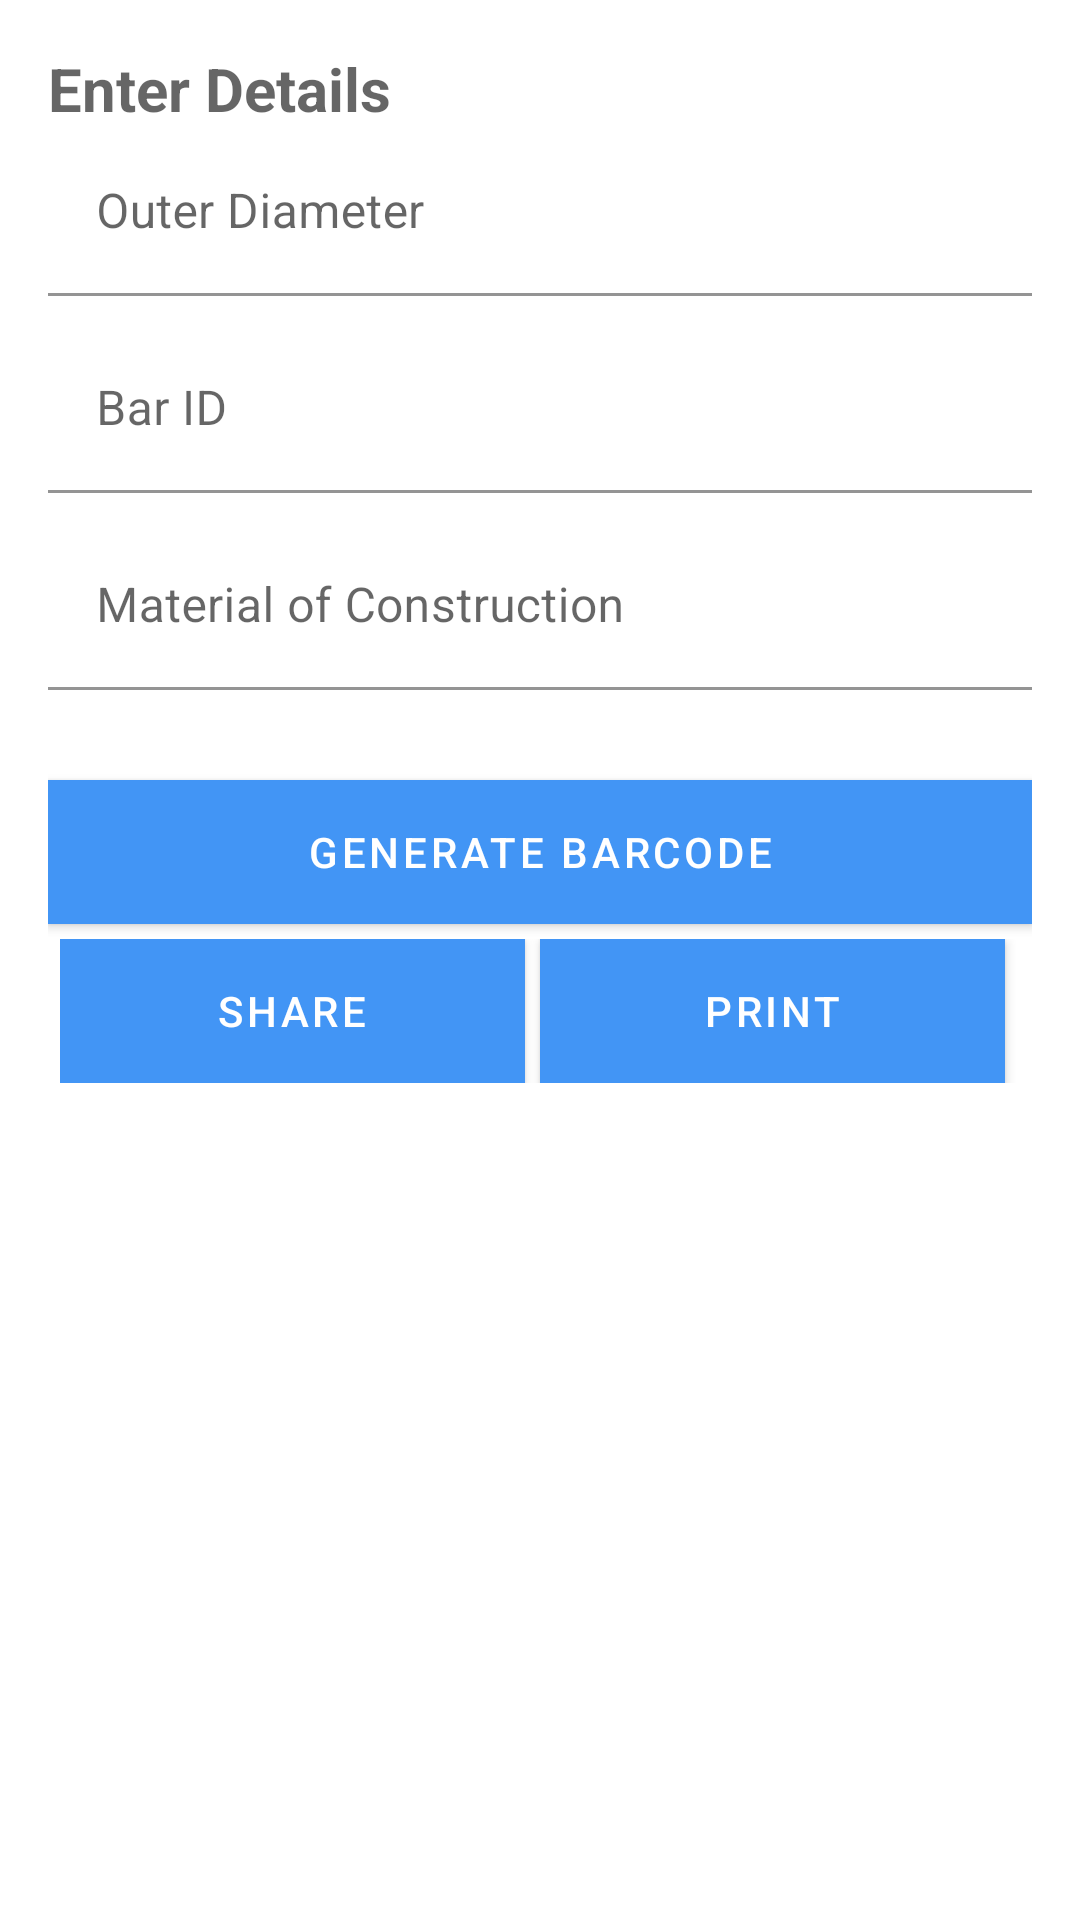

Android layout source for this screen:
<!-- AndroidManifest.xml: application theme Theme.IndiTechValves -->
<!-- res/layout/fragment_forged_bar.xml -->
<?xml version="1.0" encoding="utf-8"?>
<LinearLayout xmlns:android="http://schemas.android.com/apk/res/android"
    xmlns:app="http://schemas.android.com/apk/res-auto"
    xmlns:tools="http://schemas.android.com/tools"
    android:layout_width="match_parent"
    android:layout_height="match_parent"
    android:padding="16dp"
    android:orientation="vertical"
    android:background="@color/white">

            <TextView
                android:layout_width="wrap_content"
                android:layout_height="wrap_content"
                android:layout_marginBottom="@dimen/activity_vertical_margin"
                android:text="@string/enter_details"
                android:textAppearance="?android:textAppearanceMedium"
                android:textStyle="bold"
                android:textSize="20sp"/>

        <com.google.android.material.textfield.TextInputLayout
            android:layout_width="match_parent"
            android:layout_height="wrap_content">

            <EditText
                android:id="@+id/outer_diamter"
                android:layout_width="match_parent"
                android:layout_height="wrap_content"
                android:layout_marginBottom="10dp"
                android:background="@color/white"
                android:hint="Outer Diameter"
                android:inputType="text"
                android:textColor="@android:color/black"
                android:textColorHint="@android:color/black" />
        </com.google.android.material.textfield.TextInputLayout>

        <com.google.android.material.textfield.TextInputLayout
            android:layout_width="match_parent"
            android:layout_height="wrap_content">

            <EditText
                android:id="@+id/bar_id"
                android:layout_width="fill_parent"
                android:layout_height="wrap_content"
                android:layout_marginBottom="10dp"
                android:background="@color/white"
                android:hint="Bar ID"
                android:inputType="text"
                android:textColor="@android:color/black"
                android:textColorHint="@android:color/black" />
        </com.google.android.material.textfield.TextInputLayout>


        <com.google.android.material.textfield.TextInputLayout
            android:layout_width="match_parent"
            android:layout_height="wrap_content">

            <EditText
                android:id="@+id/material_of_construction"
                android:layout_width="match_parent"
                android:layout_height="wrap_content"
                android:layout_marginBottom="10dp"
                android:background="@color/white"
                android:hint="Material of Construction"
                android:inputType="textEmailAddress"
                android:textColor="@android:color/black"
                android:textColorHint="@android:color/black" />
        </com.google.android.material.textfield.TextInputLayout>


    <Button
        android:id="@+id/generate_barcode"
        android:layout_width="fill_parent"
        android:layout_height="wrap_content"
        android:layout_marginTop="20dip"
        android:background="@color/teal_200"
        android:text="Generate Barcode"
        android:textColor="@android:color/white" />
    <LinearLayout
        android:orientation="horizontal"
        android:paddingLeft="4.0dip"
        android:paddingTop="5.0dip"
        android:paddingRight="4.0dip"
        android:paddingBottom="1.0dip"
        android:layout_width="fill_parent" android:layout_height="wrap_content">

        <Button
            android:id="@+id/shareBar"
            android:layout_marginEnd="5dp"
            android:layout_width="0.0dip"
            android:layout_height="fill_parent"
            android:text="@string/share"
            android:background="@color/teal_200"
            android:layout_weight="1.0" />

        <Button
            android:layout_marginEnd="5dp"
            android:id="@+id/printBar"
            android:layout_width="0.0dip"
            android:layout_height="fill_parent"
            android:text="@string/print"
            android:background="@color/teal_200"
            android:layout_weight="1.0" />

    </LinearLayout>
    <ImageView
        android:id="@+id/barcode_image"
        android:layout_width="match_parent"
        android:layout_height="100dp"
        android:layout_marginTop="20dp"
        android:visibility="gone"
        tools:src="@mipmap/ic_launcher"
        android:layout_gravity="center_horizontal"
        android:contentDescription="@string/todo" />
    <TextView
        android:id="@+id/barcode_hrt"
        android:visibility="gone"
        android:layout_width="wrap_content"
        android:layout_height="wrap_content"
        android:layout_gravity="center_horizontal"
        tools:text="123456"
        />


    </LinearLayout>
<!-- resources referenced by this layout -->
<resources>
  <color name="teal_200">#FF03DAC5</color>
  <color name="white">#FFFFFFFF</color>
  <!-- mipmap ic_launcher: png bitmap (mipmap-hdpi, 3014 bytes) -->
  <string name="enter_details">Enter Details</string>
  <string name="print">Print</string>
  <string name="share">Share</string>
  <string name="todo">TODO</string>
  <style name="Theme.IndiTechValves" parent="Theme.MaterialComponents.DayNight.NoActionBar">
          
          <item name="colorPrimary">#4295F5</item>
          <item name="colorPrimaryVariant">#4295F5</item>
          <item name="colorOnPrimary">@color/white</item>
          
          <item name="colorSecondary">@color/teal_200</item>
          <item name="colorSecondaryVariant">@color/teal_700</item>
          <item name="colorOnSecondary">@color/black</item>
          
          <item name="android:statusBarColor" tools:targetApi="l">?attr/colorPrimaryVariant</item>
          
      </style>
  <color name="teal_700">#FF018786</color>
  <color name="black">#FF000000</color>
</resources>
